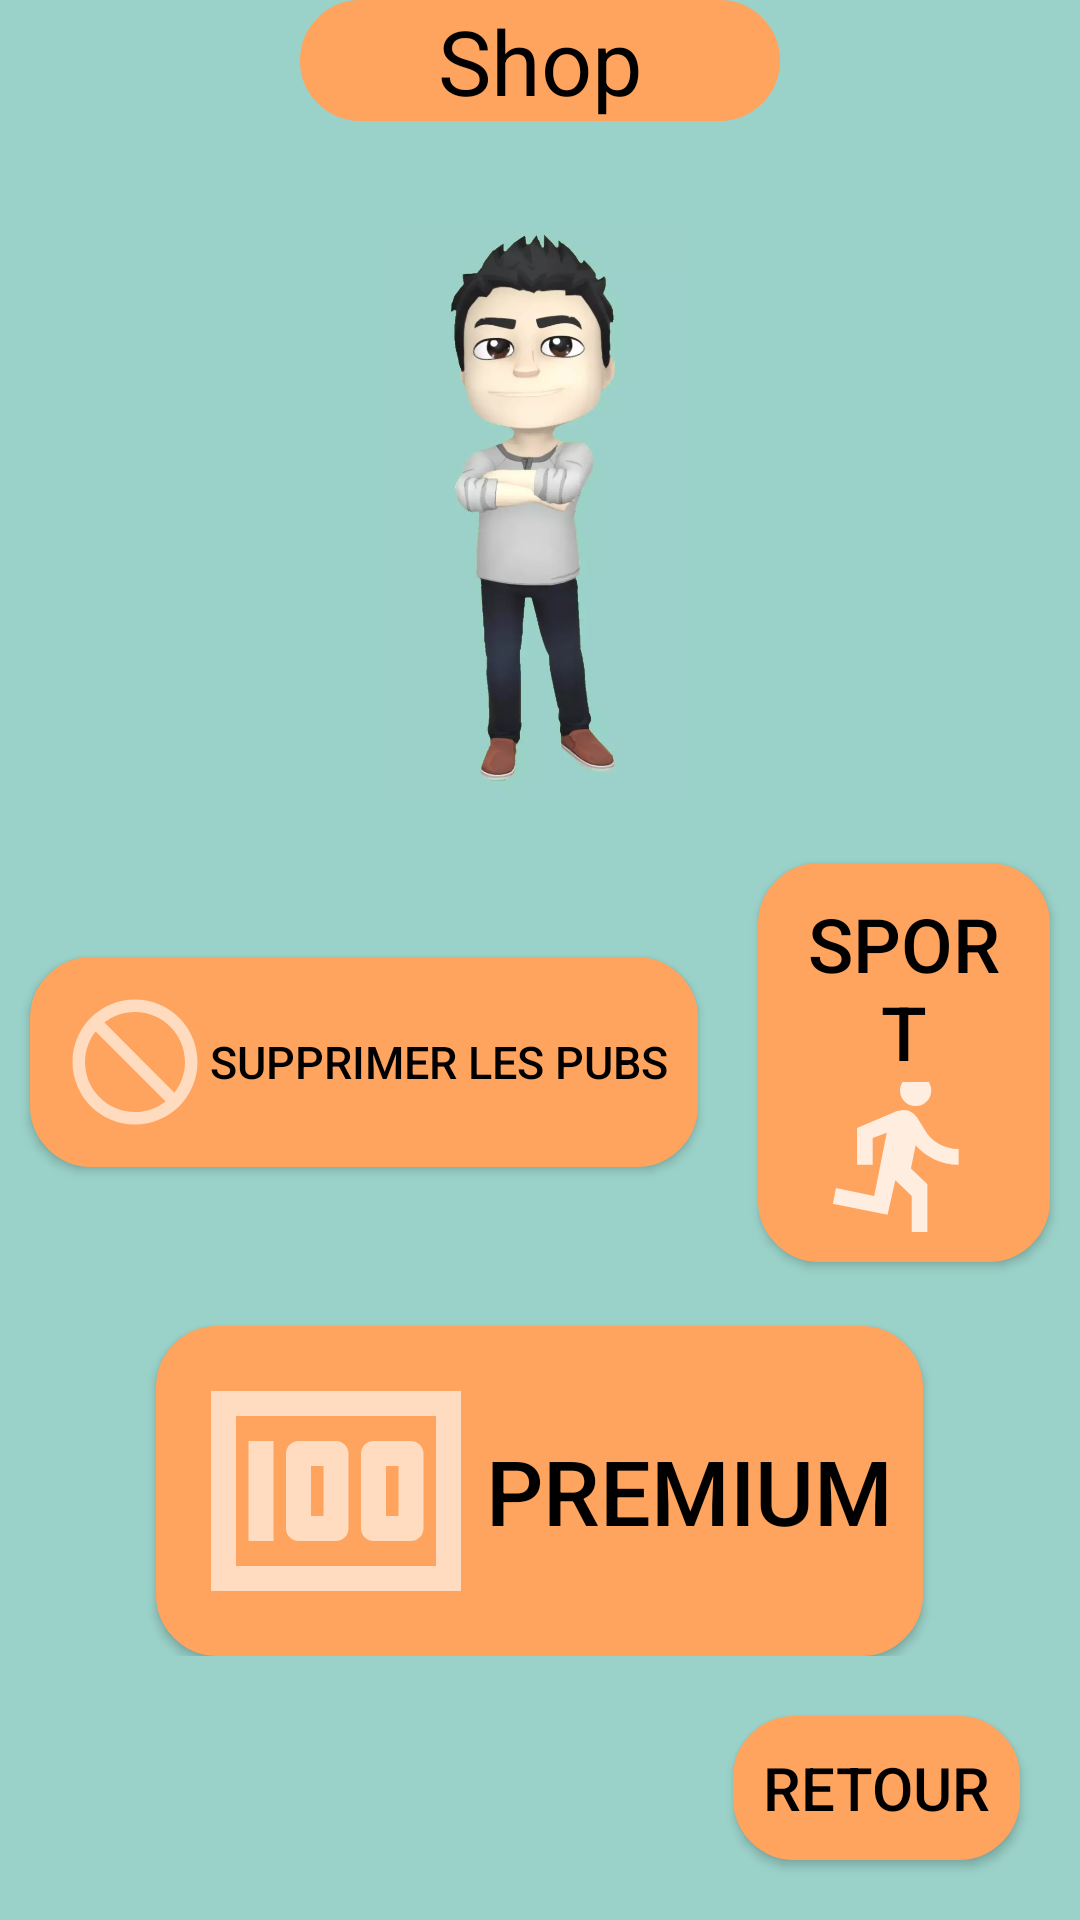

The Android layout XML behind this screen, and the referenced resources:
<!-- AndroidManifest.xml: application theme Theme.Design.NoActionBar -->
<!-- res/layout/shop.xml -->
<?xml version="1.0" encoding="utf-8"?>
<LinearLayout xmlns:android="http://schemas.android.com/apk/res/android"
    xmlns:tools="http://schemas.android.com/tools"
    android:layout_width="match_parent"
    android:layout_height="match_parent"
    android:orientation="vertical"
    tools:context=".MainActivity"
    android:background="@color/blue">


    <LinearLayout
        android:layout_width="match_parent"
        android:layout_height="0dp"
        android:layout_weight="0.4"
        android:orientation="horizontal"
    >


            <TextView
                android:id="@+id/shop_name"
                android:layout_width="match_parent"
                android:layout_height="wrap_content"
                android:layout_gravity="end|top"
                android:gravity="top|center_horizontal"
                android:layout_marginHorizontal="100dp"
                android:text="@string/shop_name"
                android:textColor="@color/black"
                android:background="@drawable/round_button"
                android:textSize="30sp"
                />

    </LinearLayout>

    <LinearLayout
        android:layout_width="wrap_content"
        android:layout_height="0dp"
        android:layout_gravity="center"
        android:orientation="horizontal"
        android:layout_weight="1"
        >

        <ImageView
            android:id="@+id/avatarDisplayMainMenu"
            android:layout_width="match_parent"
            android:layout_height="match_parent"
            android:scaleType="fitCenter"
            android:contentDescription="@string/avatar_description"
            android:src="@drawable/test_bitmoji_3"
            />

    </LinearLayout>

    <LinearLayout
        android:layout_width="match_parent"
        android:layout_height="0dp"
        android:layout_weight="1.5"
        android:orientation="vertical"
        >

        <LinearLayout
            android:layout_width="wrap_content"
            android:layout_height="0dp"
            android:orientation="horizontal"
            android:layout_gravity="center_horizontal"
            android:layout_weight="0.8"
            tools:ignore="NestedWeights">

            <android.widget.Button
                android:id="@+id/noPubShop"
                android:layout_width="wrap_content"
                android:layout_height="wrap_content"
                android:layout_gravity="center|start"
                android:layout_marginHorizontal="10dp"
                android:padding="10dp"
                android:background="@drawable/round_button"
                android:drawableStart="@drawable/no_adds_icon"
                android:drawableTint="@color/white"
                android:text="@string/sans_pub"
                android:textColor="@color/black"
                android:textSize="15sp"
                />

            <android.widget.Button
                android:id="@+id/sportShop"
                android:layout_width="wrap_content"
                android:layout_height="wrap_content"
                android:layout_gravity="center|end"
                android:layout_margin="10dp"
                android:textSize="25sp"
                android:padding="10dp"
                android:text="@string/sport"
                android:drawableBottom="@drawable/sport_icon"
                android:background="@drawable/round_button"
                android:textColor="@color/black"
                android:gravity="center"
                />
        </LinearLayout>

        <android.widget.Button
            android:id="@+id/premiumShop"
            android:layout_width="wrap_content"
            android:layout_height="0dp"
            android:layout_gravity="center_horizontal"
            android:gravity="center"
            android:padding="10dp"
            android:text="@string/premium_name"
            android:textSize="30sp"
            android:textColor="@color/black"
            android:drawableStart="@drawable/premium_icon"
            android:drawableTint="@color/white"
            android:background="@drawable/round_button"
            android:layout_weight="0.5"
            />
    </LinearLayout>



        <android.widget.Button
            android:id="@+id/shopBack"
            android:layout_width="wrap_content"
            android:layout_height="wrap_content"
            android:layout_gravity="right"
            android:layout_margin="20dp"
            android:padding="10dp"
            android:text="Retour"
            android:background="@drawable/round_button"
            android:textSize="20sp"
            android:textColor="@color/black"
            />

</LinearLayout>
<!-- resources referenced by this layout -->
<resources>
  <color name="black">#FF000000</color>
  <color name="blue">#9AD2C9</color>
  <color name="white">#FFFFFFFF</color>
  <!-- drawable no_adds_icon (drawable-anydpi) -->
  <vector xmlns:android="http://schemas.android.com/apk/res/android"
      android:width="50dp"
      android:height="50dp"
      android:viewportWidth="24"
      android:viewportHeight="24"
      android:tint="#333333"
      android:alpha="0.6">
    <path
        android:fillColor="@android:color/white"
        android:pathData="M12,2C6.48,2 2,6.48 2,12s4.48,10 10,10 10,-4.48 10,-10S17.52,2 12,2zM12,20c-4.42,0 -8,-3.58 -8,-8 0,-1.85 0.63,-3.55 1.69,-4.9L16.9,18.31C15.55,19.37 13.85,20 12,20zM18.31,16.9L7.1,5.69C8.45,4.63 10.15,4 12,4c4.42,0 8,3.58 8,8 0,1.85 -0.63,3.55 -1.69,4.9z"/>
  </vector>
  <!-- drawable premium_icon (drawable-anydpi) -->
  <vector xmlns:android="http://schemas.android.com/apk/res/android"
      android:width="100dp"
      android:height="100dp"
      android:viewportWidth="24"
      android:viewportHeight="24"
      android:tint="#333333"
      android:alpha="0.6">
    <path
        android:fillColor="@android:color/white"
        android:pathData="M5,8h2v8L5,16zM12,8L9,8c-0.55,0 -1,0.45 -1,1v6c0,0.55 0.45,1 1,1h3c0.55,0 1,-0.45 1,-1L13,9c0,-0.55 -0.45,-1 -1,-1zM11,14h-1v-4h1v4zM18,8h-3c-0.55,0 -1,0.45 -1,1v6c0,0.55 0.45,1 1,1h3c0.55,0 1,-0.45 1,-1L19,9c0,-0.55 -0.45,-1 -1,-1zM17,14h-1v-4h1v4z"/>
    <path
        android:fillColor="@android:color/white"
        android:pathData="M2,4v16h20L22,4L2,4zM4,18L4,6h16v12L4,18z"/>
  </vector>
  <!-- drawable round_button (drawable) -->
  <?xml version="1.0" encoding="utf-8"?>
  <shape xmlns:android="http://schemas.android.com/apk/res/android"
          android:shape="rectangle">
          <solid android:color="@color/orange"/>
          <corners android:radius="20dp"/>
          <stroke android:width="1dp" android:color="@color/orange" />
  </shape>
  <!-- drawable sport_icon (drawable-anydpi) -->
  <vector xmlns:android="http://schemas.android.com/apk/res/android"
      android:width="50sp"
      android:height="50sp"
      android:viewportWidth="24"
      android:viewportHeight="24"
      android:tint="#FFFFFF"
      android:alpha="0.8">
    <group android:scaleX="1.25"
        android:scaleY="1.25"
        android:translateX="-3"
        android:translateY="-3">
      <path
          android:fillColor="@android:color/white"
          android:pathData="M13.49,5.48c1.1,0 2,-0.9 2,-2s-0.9,-2 -2,-2 -2,0.9 -2,2 0.9,2 2,2zM9.89,19.38l1,-4.4 2.1,2v6h2v-7.5l-2.1,-2 0.6,-3c1.3,1.5 3.3,2.5 5.5,2.5v-2c-1.9,0 -3.5,-1 -4.3,-2.4l-1,-1.6c-0.4,-0.6 -1,-1 -1.7,-1 -0.3,0 -0.5,0.1 -0.8,0.1l-5.2,2.2v4.7h2v-3.4l1.8,-0.7 -1.6,8.1 -4.9,-1 -0.4,2 7,1.4z"/>
    </group>
  </vector>
  <!-- drawable test_bitmoji_3: webp bitmap (drawable, 12412 bytes) -->
  <string name="avatar_description">Just an image of an avatar</string>
  <string name="premium_name">Premium</string>
  <string name="sans_pub">Supprimer les pubs</string>
  <string name="shop_name">Shop</string>
  <string name="sport">Sport</string>
  <color name="orange">#FFA45E</color>
</resources>
